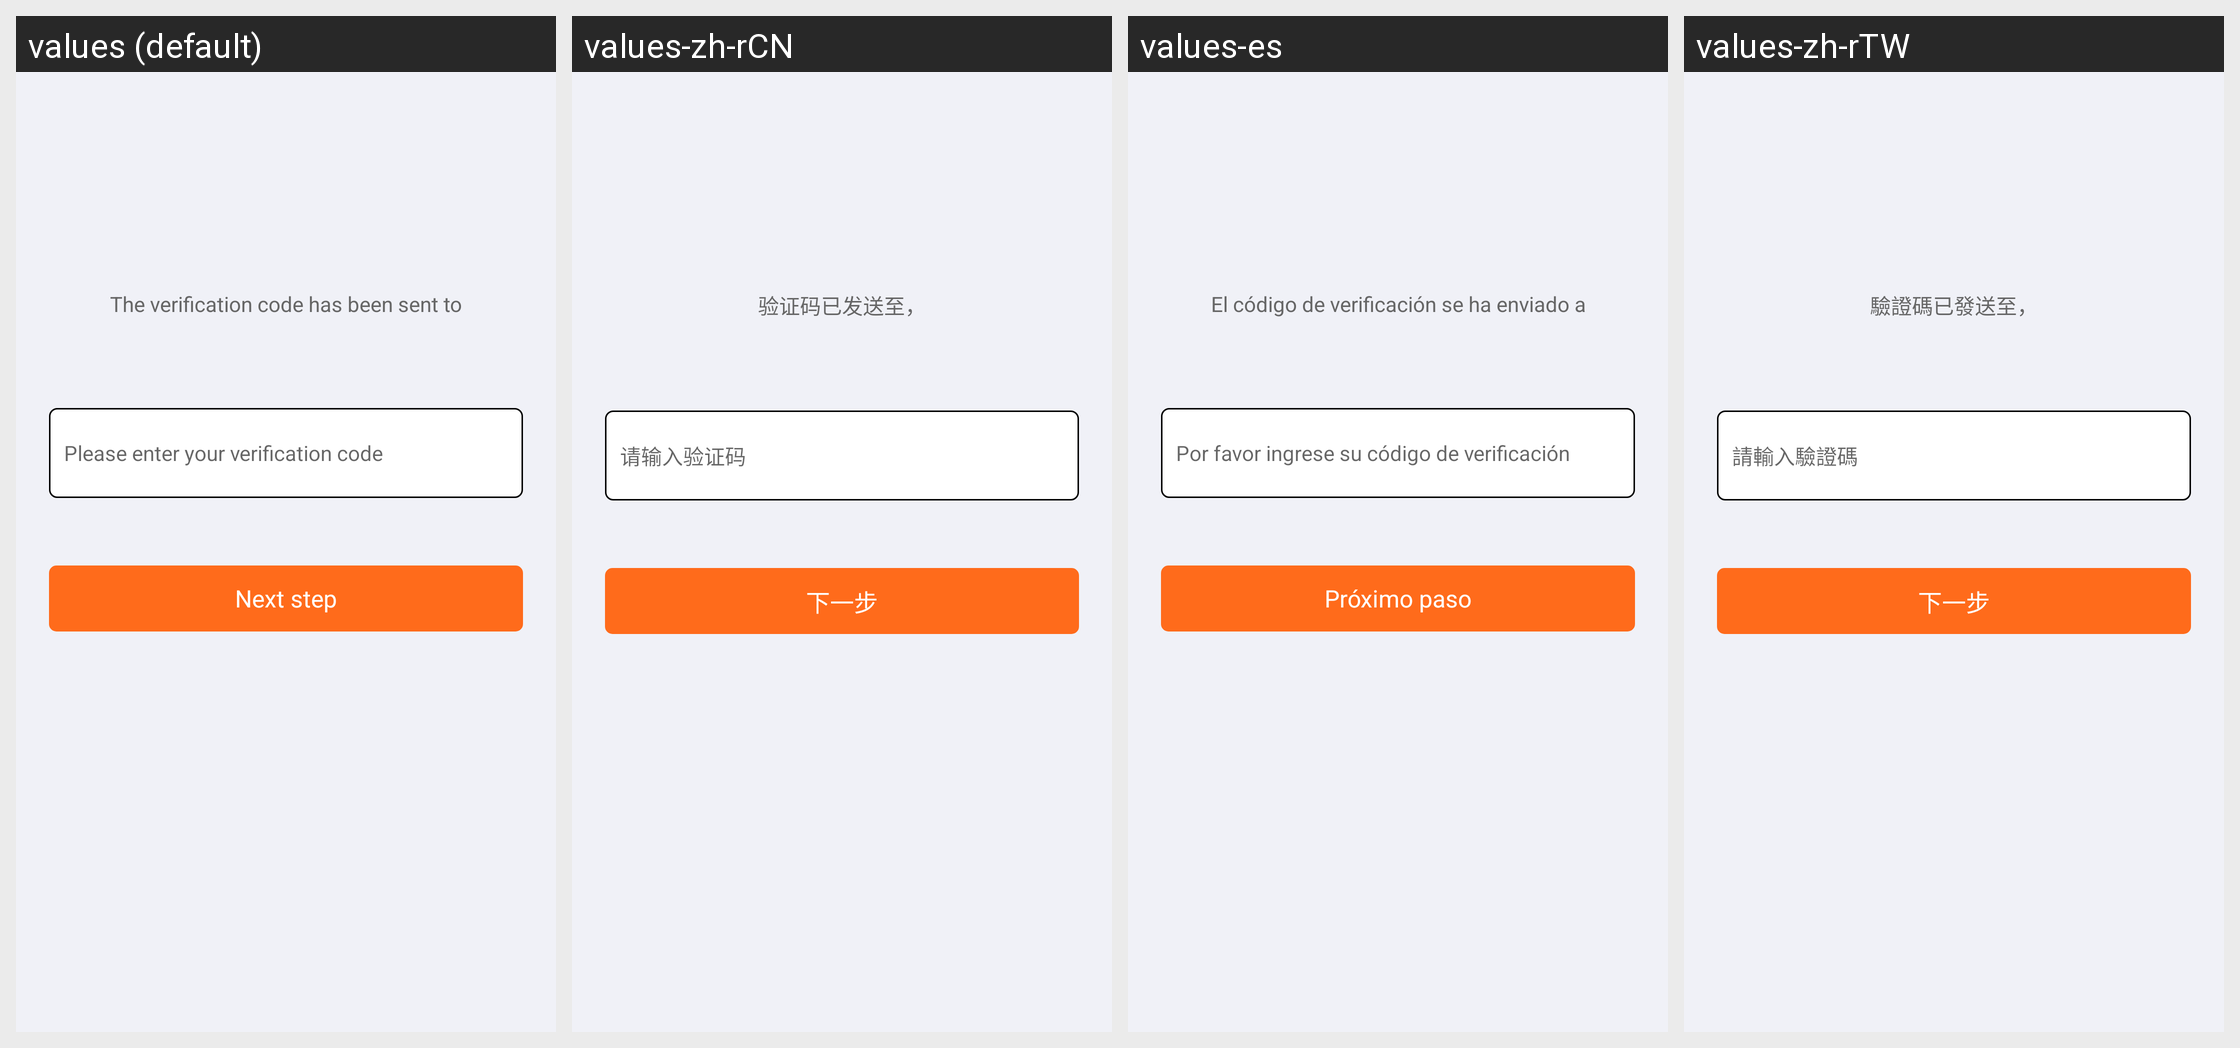

Translations of the strings shown on this Android screen, per locale in the grid:
Android screen res/layout/activity_phone_auth_code.xml rendered under 4 locales, left to right: values (default), values-zh-rCN, values-es, values-zh-rTW. Device: Nexus 5 (rendered at 1080×1920; each locale shown at half size, 540×960, under a caption strip naming it); theme AppThemeToolBar.Translucent.
Other locales in the repository, not shown: values-de-rDE, values-en-rUS, values-fr, values-ja-rJP, values-jp, values-ko, values-pt, values-ru.
Strings drawn on this screen, with the default value and each locale's value (text and hints the layout hard-codes, and strings that could not be matched under every locale, appear in the picture but are not listed):

yanzhengmayifasongzhi
  values: The verification code has been sent to
  values-zh-rCN: 验证码已发送至，
  values-es: El código de verificación se ha enviado a
  values-zh-rTW: 驗證碼已發送至，

qingshuruyanzhengma
  values: Please enter your verification code
  values-zh-rCN: 请输入验证码
  values-es: Por favor ingrese su código de verificación
  values-zh-rTW: 請輸入驗證碼

xiayibu
  values: Next step
  values-zh-rCN: 下一步
  values-es: Próximo paso
  values-zh-rTW: 下一步
